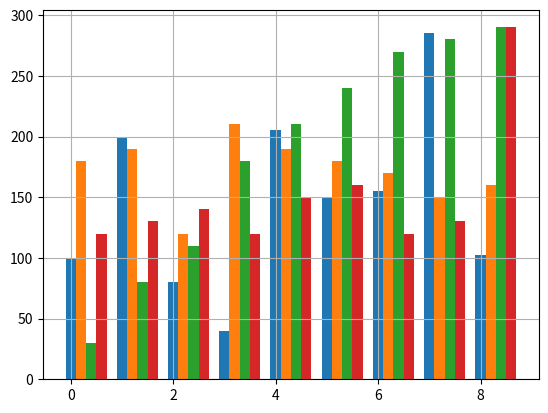

Reproduce this figure in Python.
# Soit un entier n. 
# On souhaite afficher la somme de tous les entiers compris entre 0 et n.
# On ne souhaite afficher QUE le résultat final
n = 4
somme = 0 # Initialisation de la somme
for indice in range(n+1): # La variable indice va prendre toutes les valeurs de 0 à n
    somme += indice
print(somme)

# Soit ma_liste, une liste d'entiers
ma_liste = [1,3,4,5,6,7,8,3,4,2,5,6]
# On souhaite afficher la somme de tous les entiers pairs de ma_liste
somme = 0 # Initialisation de la somme
for entier in ma_liste:
    if entier%2 == 1: # L'opérateur modulo (%) renvoie le reste de la division euclidienne de 'entier' par 2
        somme += entier
somme # Inutile de faire un print ici, la cellule affiche le dernier résultat

# Quatre personnes ont noté leurs scores lors d'un tournoi à un jeu en réseau
Albert = [100, 200, 80, 40, 205, 150, 155, 250]
Boris = [180,190,120, 210, 190, 180, 170, 150]
Céline = [30, 80, 110, 180, 210, 240, 270, 280]
Doris = [120, 130,140, 120, 150, 160, 120, 130]
# Combien de parties ont été jouées. Utilisez la fonction 'len()'
print("Nombre de parties jouées:",len(Albert))
# Affichez le résultat de la toute première partie de Doris
print("Score de la première partie de Doris:", Doris[0])
# Il y a une erreur sur le dernier score d'Albert. Il n'a pas fait 250 mais 285 points. Faites la modification.
Albert[-1] = 285
print("Liste des scores d'Albert:",Albert)
# Nos 4 joueurs font une dernière parties et marquent respectivement les scores suivants: 102, 160, 290, 290
# Ajoutez ces données avec la méthode 'append()'
Albert.append(102)
Boris.append(160)
Céline.append(290)
Doris.append(290)
# On construit une liste des scores des participants. 'scores' est donc une liste de listes.
scores = [Albert, Boris, Céline, Doris]
# Affichez le troisième score de Doris. A prori, cela devrait renvoyer 140
print("Troisième score de Céline:", scores[3][2])
# Retrouvez le nombre de participants à l'aide de la fonction 'len()'
print("Nombre de participants:", len(scores))
# Affichez le nombre de parties jouées à partir de la fonction 'len()' et de liste 'scores'
print("Nombre de parties jouées:", len(scores[0]))
# On désire afficher les scores des 4 concurents pour la quatrième partie
# On construit une liste nommée 'scores_partie' qui contient les scores de la quatrième partie
scores_partie = [ scores[0][3], scores[1][3], scores[2][3], scores[3][3] ]
print("Scores de la quatrième partie:", scores_partie)
# On cherche le maximum de la liste 'scores_partie'. Utilisez la fonction 'max()'
print("Meilleur score sur cette partie:",max(scores_partie))
# Si l'on souhaite trouver identifier le vainqueur, on peut rechercher l'indice du maximum dans 'scores_partie'
print("L'indice du vainqueur est:",scores_partie.index(max(scores_partie)))
# Remarque: Dans quel cas cette procédure ne donne pas une réponse satisfaisante.

# Initialisation de la liste 'victoires'
victoires = [0]*4
# On boucle sur toutes les parties
for partie in range(len(scores[0])):
    scores_partie = []  # Initialisation des scores de cette partie
    for joueur in range(len(scores)): # On construit la liste 'scores_partie'
        scores_partie.append(scores[joueur][partie]) # Le score de chaque joueur est ajouté pour cette partie
    vainqueur = scores_partie.index(max(scores_partie)) # On trouve l'indice du vainqueur
    # On ajoute une victoire à ce participant
    victoires[vainqueur] += 1
victoires

import matplotlib.pyplot as plt # importation de la bibliothèque matplotlib

# Construction des références en abscisses
x = []
for joueur in range(len(scores)):
    x.append([])
    for partie in range(len(scores[0])):
        x[joueur].append(partie + 0.2*joueur)

# Trace le graphique en barres pour chaque joueur
for joueur in range(len(scores)):
    plt.bar(x[joueur], scores[joueur], width = 0.2) 
plt.grid() # affiche la grille
plt.show() # affiche le graphique

def est_pair(x):
    """ Cette fonction renvoie True si la variable x en paramètre est pair
    """
    return x%2 == 0

est_pair(4)

def un_de_plus(x):
    """ Renvoie la valeur de x augmentée de 1
    """
    return x+1

un_de_plus(3)

def est_positif(x,affichage):
    """ int, str -> bool
    Si x est positif, affiche le texte 'affichage' et renvoie True
    Sinon, renvoie False
    """
    if x >= 0 :
        print(affichage)
        return True
    else:
        return False

est_positif(-2,"Ce nombre est bien positif.")

def les_deux_plus_grands(ma_liste:list)->tuple:
    """Renvoie le p-uplet constitué des deux plus grands nombres de 'ma_liste'
    Précondition: 'ma_liste' doit contenir au moins deux éléments.
    Postcondition: Le premier élément du couple renvoyé est le maximum de 'ma_liste'.
    """
    plus_grand = max(ma_liste) # Trouve le plus grand élément de 'ma_liste'
    del ma_liste[ma_liste.index(plus_grand)] # Supprime cet élément de 'ma_liste' (la première occurence)
    second_plus_grand = max(ma_liste) # Trouve le nouveau plus grand élément de 'ma_liste'
    return (plus_grand, second_plus_grand)

les_deux_plus_grands([4,8,1,2])

# La liste 'gains' comprend la suite des scores de différentes parties à un jeu.
# Les valeurs négatives représentent des pertes. Les positives représentent des gains.
# On souhaite calculer la somme des gains et la somme des pertes.

gains_joueur1 = [120, 300, -400, 100, -30, 100, -500, 200]
gains_joueur2 = []
gains_joueur3 = [300]

def calculer_gains_pertes(mes_gains:list)->tuple:
    """ Renvoie le p-uplet comprenant la somme des gains (valeurs positives) et la somme des pertes (valeurs négatives).
    precondition: La liste 'mes_gains' n'est pas vide.
    """
    assert len(mes_gains) > 0, 'La liste des gains est vide'
    somme_gains = 0
    somme_pertes = 0
    for valeur in mes_gains:
        if valeur > 0:
            somme_gains += valeur
        else:
            somme_pertes += valeur
    return (somme_gains, somme_pertes)

assert calculer_gains_pertes([1,2,-1,-2]) == (3,-3) # Corrigez la valeur attendue par cet appel. La somme des gains ne vaut pas 2.

calculer_gains_pertes(gains_joueur1) #réessayez avec 'gains_joueur2' en paramètre à la place de 'gains_joueur1'

def addition(a, b):
    """Additionne les deux nombres passés en paramètres.

    :param int a: Premier terme de l'addition.
    :param int b: Second terme.

    :return: La somme des deux paramètres.

    >>> addition(1, 2)
    3
    >>> addition(50, -8)
    42
    """
    return a + b

if __name__ == '__main__':
    import doctest
    doctest.testmod(verbose = True) #Le test s'effectue en mode 'bavard'. 
    # Que le test passe ou pas, il laissera une trace.
    
    print("La somme de 3 + 2 vaut :",addition(3,2))